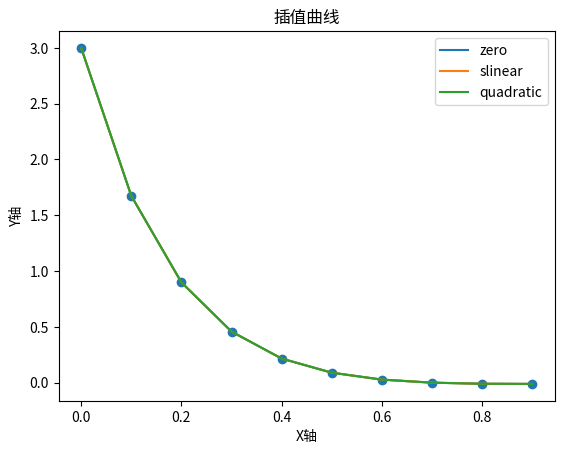

This chart was generated by the following Python code:
import numpy as np
import matplotlib.pyplot as plt
from scipy.interpolate import interp1d

x = np.arange(0, 1, 0.1)
y = (x * x - 5 * x + 3) * np.exp(-4 * x) * np.cos(x)

plt.scatter(x, y)

for n in ['zero', 'slinear', 'quadratic']:
    f = interp1d(x, y, kind = n)
    plt.plot(x, f(x), label = n)

plt.legend(loc = "upper right")
plt.xlabel("X轴")
plt.ylabel("Y轴")
plt.title("插值曲线")

plt.show()


